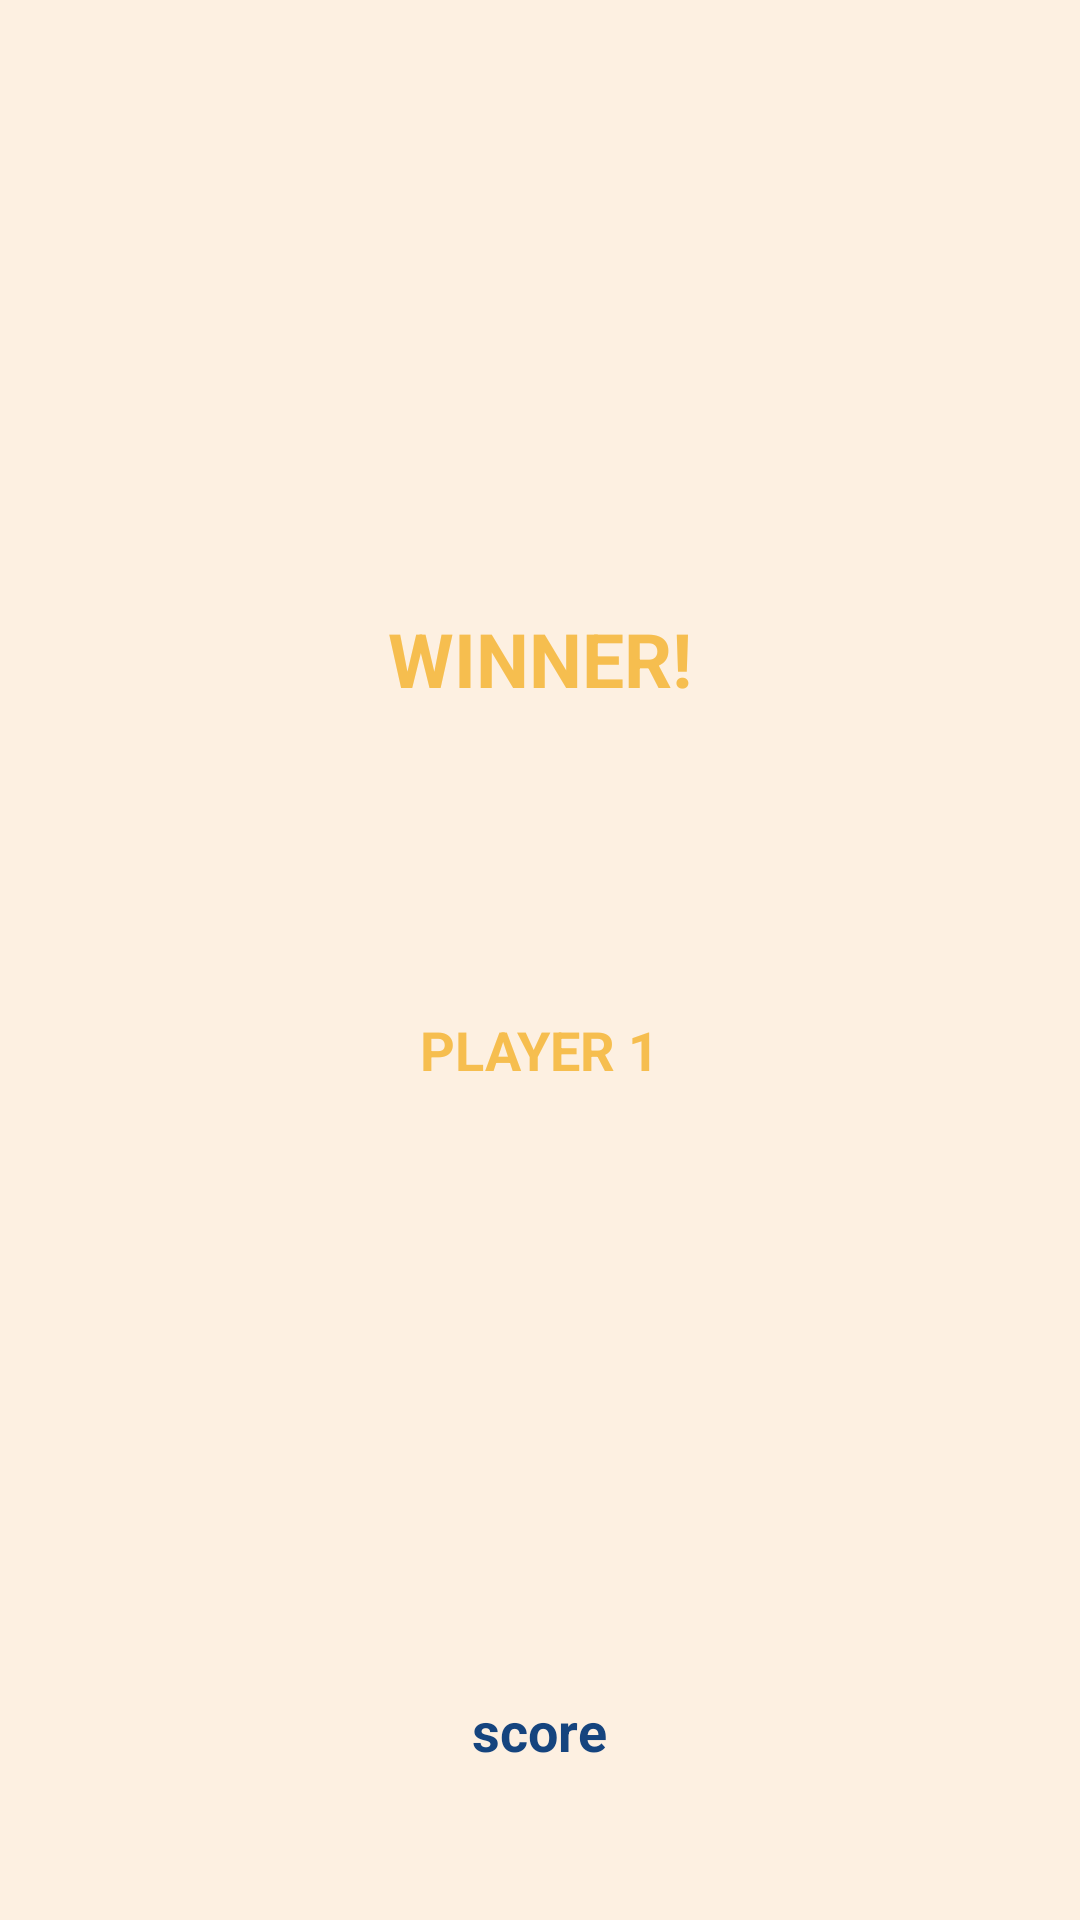

Layout XML and referenced resources for this Android screen:
<!-- AndroidManifest.xml: application theme Theme.War -->
<!-- res/layout/activity__winner.xml -->
<?xml version="1.0" encoding="utf-8"?>
<LinearLayout
    xmlns:android="http://schemas.android.com/apk/res/android"
    xmlns:app="http://schemas.android.com/apk/res-auto"
    xmlns:tools="http://schemas.android.com/tools"
    android:layout_width="match_parent"
    android:layout_height="match_parent"
    tools:context=".activities.Activity_Winner"
    android:background="@color/game_background"
    android:orientation="vertical"
    android:layout_gravity="center"
    android:gravity="center"
    >

    <ImageView
        android:id="@+id/winner_IMG_trophy"
        android:layout_width="wrap_content"
        android:layout_height="0dp"
        android:src="@drawable/img_trophy"
        android:layout_weight="4"
        android:scaleType="fitCenter"
        android:paddingTop="10dp"
        android:layout_gravity="center"
        >
    </ImageView>

    <TextView
        android:id="@+id/winner_LBL_winner"
        android:layout_width="wrap_content"
        android:layout_height="wrap_content"
        android:text="Winner!"
        android:textSize="25sp"
        android:textStyle="bold"
        android:layout_weight="1"
        android:textAllCaps="true"
        android:textColor="@color/winner_txt2"
        android:layout_gravity="center"
        android:gravity="top"
        >
    </TextView>

    <TextView
        android:id="@+id/winner_LBL_player"
        android:layout_width="wrap_content"
        android:layout_height="wrap_content"
        android:text="Player 1"
        android:textSize="18sp"
        android:textStyle="bold"
        android:textAllCaps="true"
        android:layout_weight="1"
        android:textColor="@color/winner_txt2"
        android:gravity="bottom"
        >
    </TextView>
    <ImageView
        android:id="@+id/winner_IMG_winner"
        android:layout_width="wrap_content"
        android:layout_height="0dp"
        android:scaleType="centerInside"
        android:layout_weight="4"
        >
    </ImageView>

    <TextView
        android:id="@+id/winner_LBL_score"
        android:layout_width="wrap_content"
        android:layout_height="wrap_content"
        android:text="score"
        android:textSize="18sp"
        android:textStyle="bold"
        android:textColor="@color/winner_txt"
        android:layout_weight="1"
        android:gravity="top"
        >
    </TextView>
</LinearLayout>
<!-- resources referenced by this layout -->
<resources>
  <color name="game_background">#FDF0E1</color>
  <color name="winner_txt">#15447E</color>
  <color name="winner_txt2">#F6BE4F</color>
  <style name="Theme.War" parent="Theme.MaterialComponents.DayNight.NoActionBar">
          
          <item name="colorPrimary">@color/purple_500</item>
          <item name="colorPrimaryVariant">@color/purple_700</item>
          <item name="colorOnPrimary">@color/white</item>
          
          <item name="colorSecondary">@color/teal_200</item>
          <item name="colorSecondaryVariant">@color/teal_700</item>
          <item name="colorOnSecondary">@color/black</item>
          
          <item name="android:statusBarColor" tools:targetApi="l">?attr/colorPrimaryVariant</item>
          
      </style>
  <color name="purple_500">#FF6200EE</color>
  <color name="purple_700">#FF3700B3</color>
  <color name="white">#FFFFFFFF</color>
  <color name="teal_200">#FF03DAC5</color>
  <color name="teal_700">#FF018786</color>
  <color name="black">#FF000000</color>
</resources>
